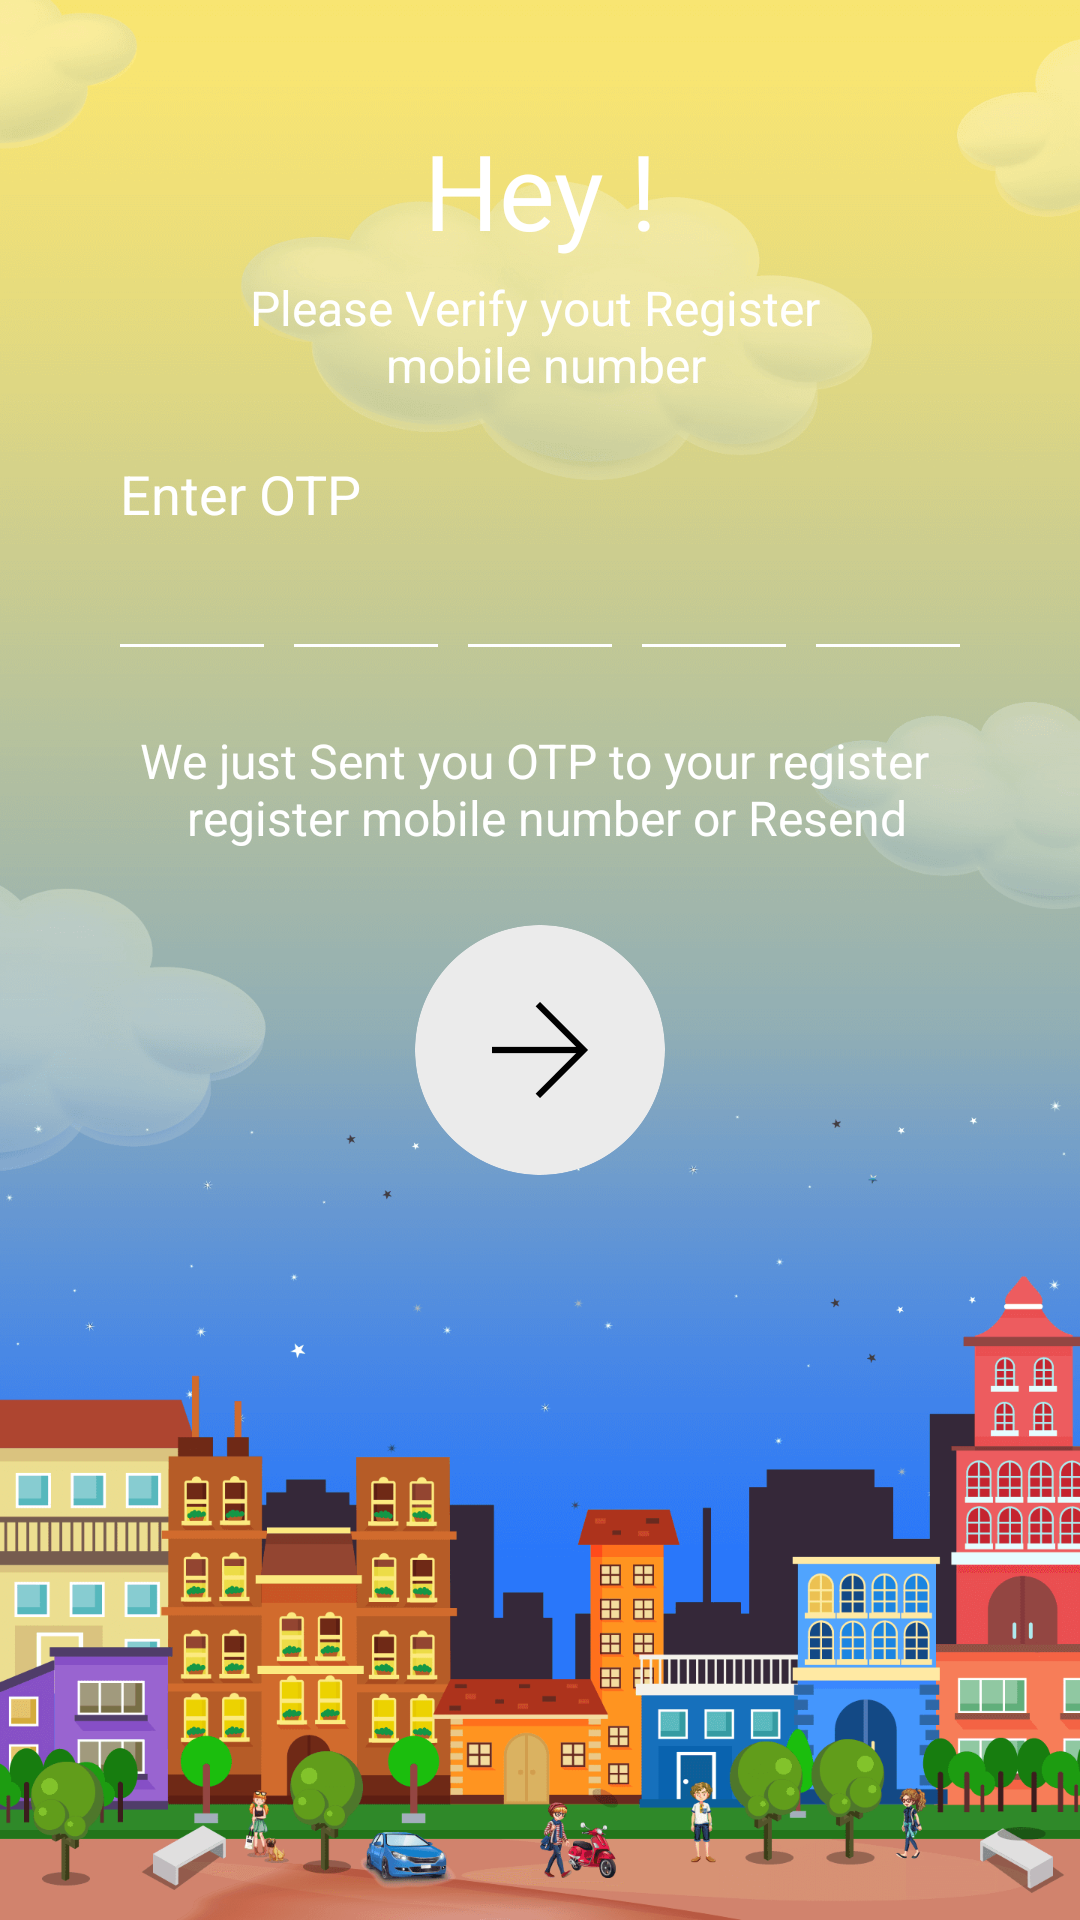

This screen was rendered from an Android layout file. Write that file and the resources it references.
<!-- AndroidManifest.xml: application theme AppTheme.NoActionBar -->
<!-- res/layout/activity_otp.xml -->
<?xml version="1.0" encoding="utf-8"?>
<LinearLayout xmlns:android="http://schemas.android.com/apk/res/android"
    xmlns:tools="http://schemas.android.com/tools"
    android:layout_width="match_parent"
    android:layout_height="match_parent"
    android:background="@drawable/background_img"
    android:orientation="vertical"
    android:padding="40dp">

    <LinearLayout
        android:layout_width="match_parent"
        android:layout_height="match_parent"
        android:orientation="vertical">

        <TextView
            android:id="@+id/tvWelCome"
            android:layout_width="wrap_content"
            android:layout_height="wrap_content"
            android:layout_gravity="center"
            android:background="@color/colorTransparent"
            android:gravity="center"
            android:text="@string/Hey"
            android:textColor="@color/colorWhite"
            android:textSize="35sp"
            fontPath="fonts/CeliasBold.otf"
            tools:ignore="MissingPrefix" />

        <TextView
            android:id="@+id/tvLoginContinue"

            android:layout_width="wrap_content"
            android:layout_height="wrap_content"
            android:layout_gravity="center"
            android:layout_marginTop="5dp"
            android:background="@color/colorTransparent"
            android:text="@string/otp"
            android:gravity="center"
            android:textColor="@color/colorWhite"
            android:textSize="16sp"
            fontPath="fonts/CeliasMedium.otf"
            tools:ignore="MissingPrefix"/>


<LinearLayout
    android:layout_width="match_parent"
    android:layout_height="wrap_content"
    android:orientation="vertical">

    <TextView
        android:layout_width="match_parent"
        android:layout_height="wrap_content"
        android:layout_marginTop="20dp"
        android:background="@color/colorTransparent"
        android:hint="Enter OTP"
        fontPath="fonts/Celias.otf"
        tools:ignore="MissingPrefix"
        android:inputType="number"
        android:maxLines="1"
        android:textColor="@color/colorWhite"
        android:textColorHint="@color/colorWhite"
        android:textSize="18sp" />


    <LinearLayout
        android:layout_width="match_parent"
        android:layout_height="40dp"
        android:gravity="center"
        android:weightSum="5"
      >
        <EditText
            android:id="@+id/etOtp1"
            android:layout_width="0dp"
            android:layout_height="match_parent"
            android:maxLength="1"
            android:layout_weight="1"
            android:text=""
            android:textColor="@color/colorWhite"
            android:textSize="18dp"
            android:layout_marginRight="10dp"
            android:imeOptions="actionNext"
            android:gravity="center"
            android:selectAllOnFocus="true"
            android:textCursorDrawable="@null"
            android:textColorHighlight="@color/colorTransparent"
            android:focusable="true"
            android:ems="1"
            android:inputType="number"
           android:background="@drawable/edittext_bottom_line"

           />
        <EditText
            android:id="@+id/etOtp2"
            android:layout_width="0dp"
            android:layout_height="match_parent"
            android:maxLength="1"
            android:textColor="@color/colorWhite"
            android:layout_weight="1"
            android:imeOptions="actionNext"
            android:layout_marginRight="10dp"
            android:gravity="center"
            android:textCursorDrawable="@null"
            android:selectAllOnFocus="true"
            android:ems="1"
            android:textColorHighlight="@color/colorTransparent"
            android:inputType="number"
            android:background="@drawable/edittext_bottom_line"/>
        <EditText
            android:id="@+id/etOtp3"
            android:layout_width="0dp"
            android:layout_height="match_parent"
            android:maxLength="1"
            android:imeOptions="actionNext"
            android:layout_weight="1"
            android:selectAllOnFocus="true"
            android:layout_marginRight="10dp"
            android:textColor="@color/colorWhite"
            android:gravity="center"
            android:inputType="number"
            android:textCursorDrawable="@null"
            android:ems="1"
            android:textColorHighlight="@color/colorTransparent"
            android:background="@drawable/edittext_bottom_line"
            />
        <EditText
            android:id="@+id/etOtp4"
            android:layout_width="0dp"
            android:layout_height="match_parent"
            android:maxLength="1"
            android:layout_weight="1"
            android:inputType="number"
            android:imeOptions="actionNext"
            android:layout_marginRight="10dp"
            android:textColor="@color/colorWhite"
            android:gravity="center"
            android:textColorHighlight="@color/colorTransparent"
            android:ems="1"
            android:textCursorDrawable="@null"
            android:selectAllOnFocus="true"
            android:background="@drawable/edittext_bottom_line"/>
        <EditText
            android:id="@+id/etOtp5"
            android:layout_width="0dp"
            android:layout_height="match_parent"
            android:maxLength="1"
            android:inputType="number"
            android:layout_weight="1"
            android:textCursorDrawable="@null"
            android:ems="1"
            android:textColorHighlight="@color/colorTransparent"
            android:selectAllOnFocus="true"
            android:imeOptions="actionNext"
            android:textColor="@color/colorWhite"
            android:background="@drawable/edittext_bottom_line"
            android:gravity="center" />

    </LinearLayout>

    <EditText android:id="@+id/pin_hidden_edittext"
        android:layout_width="1dp"
        android:layout_height="1dp"
        android:gravity="center_horizontal"
        android:layout_gravity="center_horizontal"
        android:background="@null"
        android:cursorVisible="false"
        android:password="true"
        android:maxLength="5"
        android:textColor="#00000000"
        />

        <TextView
            android:id="@+id/tvResend"
            android:layout_width="wrap_content"
            android:layout_height="wrap_content"
            android:layout_gravity="center"
            android:layout_marginTop="25dp"
            android:background="@color/colorTransparent"
            android:text="@string/Resend"
            android:gravity="center"
            android:textColor="@color/colorWhite"
            android:textSize="16sp"
            fontPath="fonts/CeliasMedium.otf"
            tools:ignore="MissingPrefix" />


</LinearLayout>

        <ImageView
            android:id="@+id/ivNextToOTP"
            android:layout_width="match_parent"
            android:layout_height="wrap_content"
            android:layout_marginTop="25dp"
            android:contentDescription="@null"
            android:src="@drawable/next" />

    </LinearLayout>
</LinearLayout>
<!-- resources referenced by this layout -->
<resources>
  <color name="colorTransparent">#00000000</color>
  <color name="colorWhite">#FFFFFF</color>
  <!-- drawable background_img: png bitmap (drawable-hdpi, 76514 bytes) -->
  <!-- drawable edittext_bottom_line (drawable) -->
  <?xml version="1.0" encoding="utf-8"?>
  <layer-list xmlns:android="http://schemas.android.com/apk/res/android" >
      <item
          android:bottom="1dp"
          android:left="-2dp"
          android:right="-2dp"
          android:top="-2dp">
          <shape android:shape="rectangle" >
              <stroke
                  android:width="1dp"
                  android:color="#FFFFFF" />
  
              <solid android:color="#00000000" />
  
              <padding android:left="5dp"
                  android:right="5dp"
                  android:top="5dp"
                  android:bottom="5dp" />
          </shape>
      </item>
  
  </layer-list>
  <!-- drawable next: png bitmap (drawable-hdpi, 2940 bytes) -->
  <string name="Hey">Hey !</string>
  <string name="Resend">We just Sent you OTP to your register \n register mobile number or Resend</string>
  <string name="otp">Please Verify yout Register \n mobile number</string>
  <style name="AppTheme.NoActionBar">
          <item name="windowActionBar">false</item>
          <item name="windowNoTitle">true</item>
      </style>
</resources>
